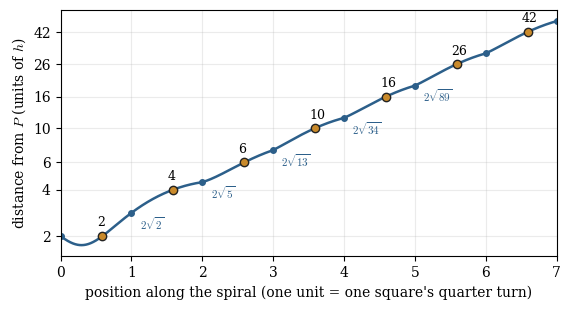

Generate this figure with matplotlib:
"""Figure 5: distance from P along the spiral, in Holden units (MIT licence)."""
import math
import matplotlib
matplotlib.use("Agg")
import matplotlib.pyplot as plt
plt.rcParams.update({"font.family": "serif", "font.size": 10, "mathtext.fontset": "cm"})
GOLD, BLUE, INK, GREY = "#c98a2b", "#2c5f8a", "#222222", "#9a9a9a"
F = [0, 1]; L = [2, 1]
for _ in range(30): F.append(F[-1] + F[-2]); L.append(L[-1] + L[-2])
P = complex(0.1, 0.3); w = complex(-0.1, -0.3); h = math.sqrt(0.1)
C = lambda k: P + (1j) ** (k - 1) * L[k] * w
M = lambda k: C(k) + F[k] * (1j) ** (k - 1) * (1 + 1j) / 2
def d(t):
    k = int(t) + 1; f = t - int(t); a = math.pi * (1 + (k - 1) / 2) + f * math.pi / 2
    return abs(M(k) + F[k] * complex(math.cos(a), math.sin(a)) - P) / h
K = 7; T = math.atan2(4, 3) / (math.pi / 2)
ts = [i / 400 for i in range(K * 400 + 1)]
fig, ax = plt.subplots(figsize=(6.4, 3.2))
ax.plot(ts, [d(t) for t in ts], color=BLUE, lw=1.8)
for j in range(K + 1):
    ax.plot(j, d(j), "o", color=BLUE, ms=4)
    if 1 <= j <= 5: ax.annotate(f"$2\\sqrt{{{F[2 * j + 1]}}}$", (j, d(j)), textcoords="offset points", xytext=(6, -12), fontsize=8, color=BLUE)
for k in range(1, K + 1):
    ax.plot(k - 1 + T, 2 * F[k + 1], "o", color=GOLD, mec=INK, ms=6)
    ax.annotate(f"{2 * F[k + 1]}", (k - 1 + T, 2 * F[k + 1]), textcoords="offset points", xytext=(-4, 7), fontsize=9)
ax.set_yscale("log"); ax.set_yticks([2, 4, 6, 10, 16, 26, 42]); ax.get_yaxis().set_major_formatter(matplotlib.ticker.ScalarFormatter())
ax.yaxis.set_minor_locator(matplotlib.ticker.NullLocator())
ax.set_xticks(range(K + 1)); ax.set_xlabel("position along the spiral (one unit = one square's quarter turn)"); ax.set_ylabel("distance from $P$ (units of $h$)")
ax.grid(alpha=0.25); ax.set_xlim(0, K)
fig.savefig("fig5_distance.pdf", bbox_inches="tight"); fig.savefig("fig5_distance.png", dpi=100, bbox_inches="tight")
